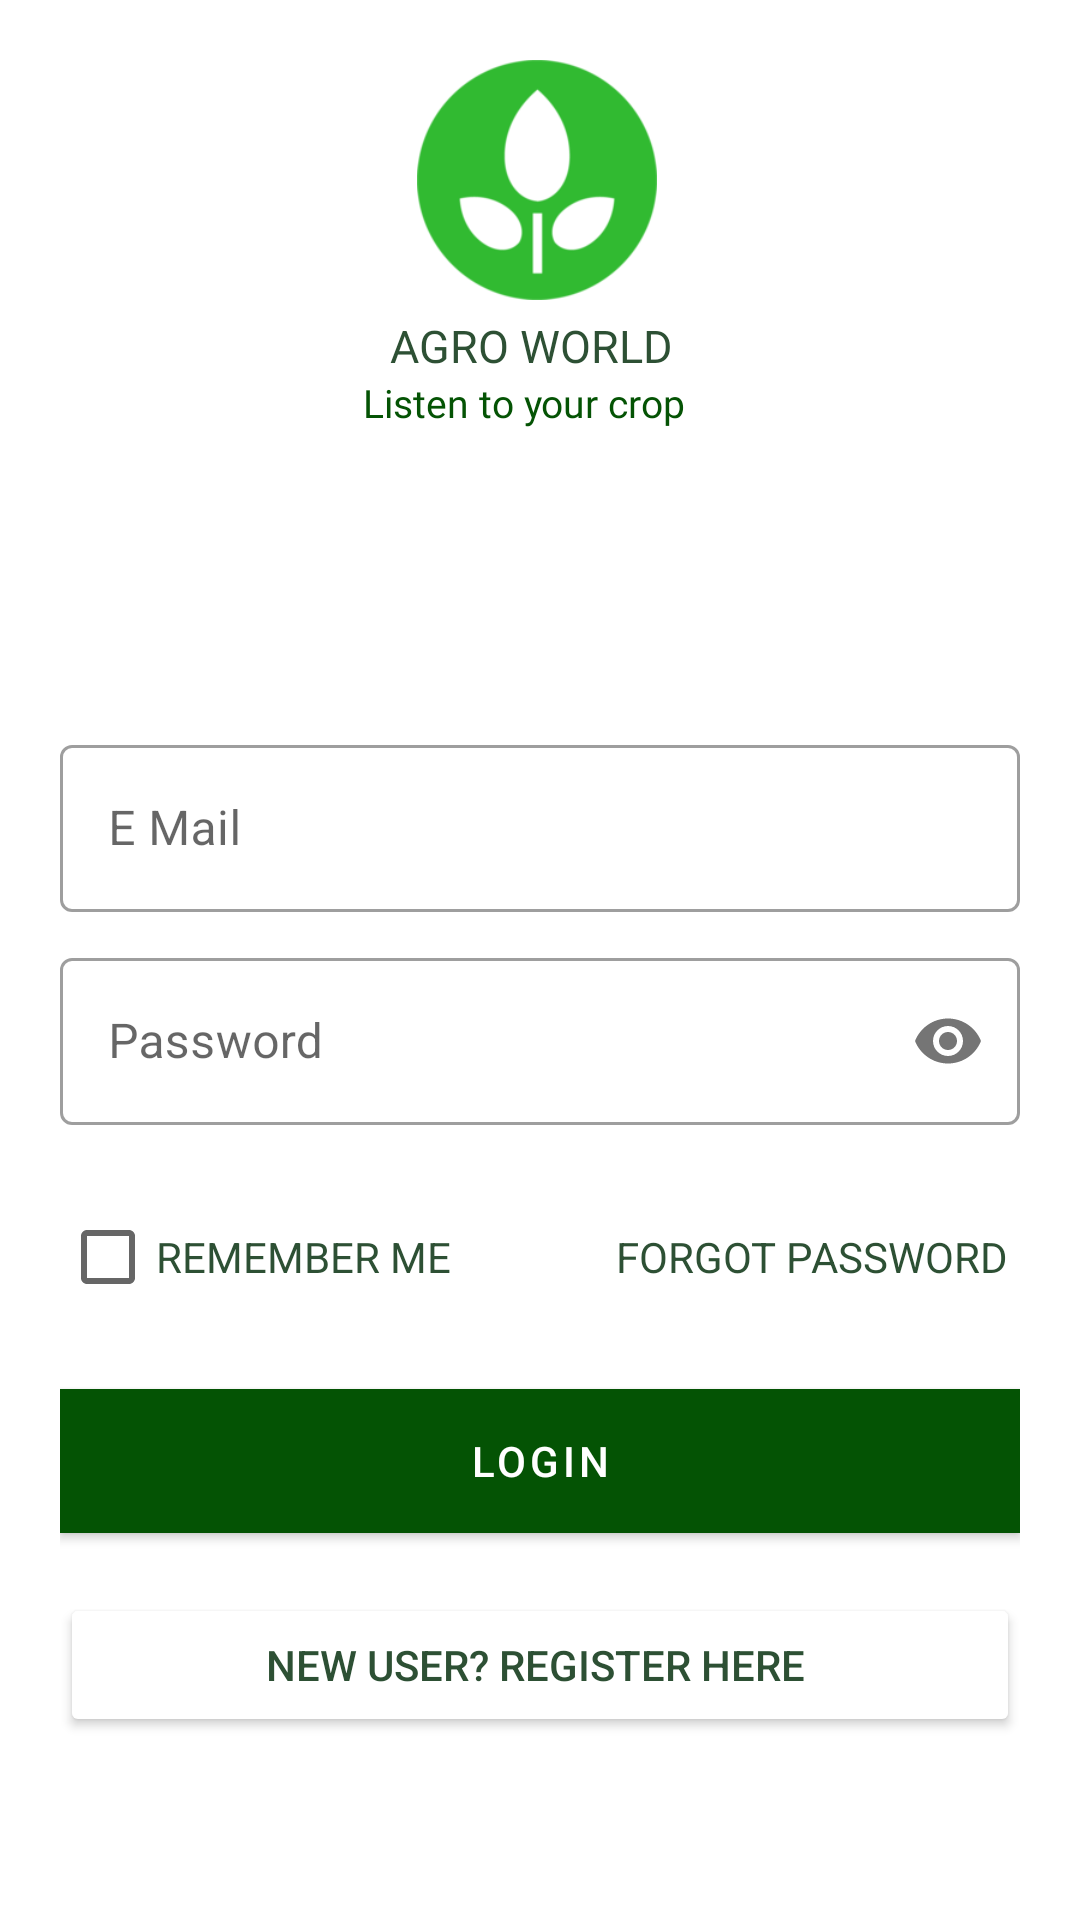

Write the Android layout XML for this screen, with the resource values it uses.
<!-- AndroidManifest.xml: application theme AppTheme -->
<!-- res/layout/activity__login.xml -->
<?xml version="1.0" encoding="utf-8"?>
<LinearLayout xmlns:android="http://schemas.android.com/apk/res/android"
    xmlns:app="http://schemas.android.com/apk/res-auto"
    xmlns:tools="http://schemas.android.com/tools"
    android:layout_width="match_parent"
    android:layout_height="match_parent"
    android:background="#fff"
    android:orientation="vertical"
    android:padding="20dp"
    tools:context=".Activity_Register">


    <ImageView
        android:id="@+id/Logo_img"
        android:layout_width="80dp"
        android:layout_height="80dp"
        android:layout_marginLeft="119dp"
        android:src="@drawable/plantt"
        android:transitionName="logo" />

    <TextView
        android:layout_width="wrap_content"
        android:layout_height="wrap_content"
        android:layout_marginLeft="110dp"
        android:layout_marginTop="5dp"
        android:fontFamily="@font/font"
        android:text="AGRO WORLD"
        android:textColor="@color/colorPrimaryDark"
        android:textSize="15sp"
        android:transitionName="words" />

    <TextView
        android:layout_width="wrap_content"
        android:layout_height="wrap_content"
        android:layout_marginLeft="101dp"
        android:fontFamily="@font/font"
        android:text="Listen to your crop"
        android:textColor="@color/colorPrimary"
        android:textSize="13sp"
        android:transitionName="theme" />


    <LinearLayout
        android:layout_width="match_parent"
        android:layout_height="wrap_content"
        android:layout_marginTop="100dp"
        android:layout_marginBottom="20dp"
        android:orientation="vertical">

        <com.google.android.material.textfield.TextInputLayout
            android:id="@+id/id_username"
            style="@style/Widget.MaterialComponents.TextInputLayout.OutlinedBox"
            android:layout_width="match_parent"
            android:layout_height="wrap_content"
            android:hint="E Mail">

            <com.google.android.material.textfield.TextInputEditText
                android:layout_width="match_parent"
                android:layout_height="wrap_content"
                android:inputType="text" />

        </com.google.android.material.textfield.TextInputLayout>

        <com.google.android.material.textfield.TextInputLayout
            android:id="@+id/id_password"
            style="@style/Widget.MaterialComponents.TextInputLayout.OutlinedBox"
            android:layout_width="match_parent"
            android:layout_height="wrap_content"
            android:layout_marginTop="10dp"
            android:hint="Password"
            app:passwordToggleEnabled="true">

            <com.google.android.material.textfield.TextInputEditText
                android:layout_width="match_parent"
                android:layout_height="wrap_content"
                android:inputType="textPassword" />

        </com.google.android.material.textfield.TextInputLayout>

        <LinearLayout
            android:layout_width="match_parent"
            android:layout_height="wrap_content"
            android:orientation="horizontal">

            <CheckBox
                android:id="@+id/remember"
                android:layout_width="wrap_content"
                android:layout_height="wrap_content"
                android:layout_marginTop="20dp"
                android:text="REMEMBER ME"
                android:textColor="@color/colorPrimaryDark" />

            <TextView
                android:id="@+id/forgot_pw"
                android:layout_width="184dp"
                android:layout_height="wrap_content"
                android:layout_marginLeft="55dp"
                android:layout_marginTop="20dp"
                android:text="FORGOT PASSWORD "
                android:textColor="@color/colorPrimaryDark" />


        </LinearLayout>

        <com.google.android.material.button.MaterialButton
            android:id="@+id/btn_login"
            style="@style/Widget.MaterialComponents.Button"
            android:layout_width="match_parent"
            android:layout_height="wrap_content"
            android:layout_marginTop="20dp"
            android:background="@color/colorPrimaryDark"
            android:minWidth="200dp"
            android:text="LOGIN"
            app:cornerRadius="8dp" />

        <Button
            android:id="@+id/nav_reg"
            android:layout_width="match_parent"
            android:layout_height="wrap_content"
            android:layout_marginTop="20dp"
            android:text="NEW USER? REGISTER HERE "
            android:textColor="@color/colorPrimaryDark"
            app:backgroundTint="@color/white" />


    </LinearLayout>


</LinearLayout>
<!-- resources referenced by this layout -->
<resources>
  <color name="colorPrimary">#045304</color>
  <color name="colorPrimaryDark">#2d5034</color>
  <color name="white">#FFFFFF</color>
  <!-- drawable plantt: png bitmap (drawable, 9857 bytes) -->
  <style name="AppTheme" parent="Theme.MaterialComponents.Light.NoActionBar">
          
          <item name="colorPrimary">@color/colorPrimary</item>
          <item name="colorPrimaryDark">@color/colorPrimaryDark</item>
          <item name="colorAccent">#3CB371</item>
          <item name="android:windowContentTransitions">true</item>
      </style>
</resources>
